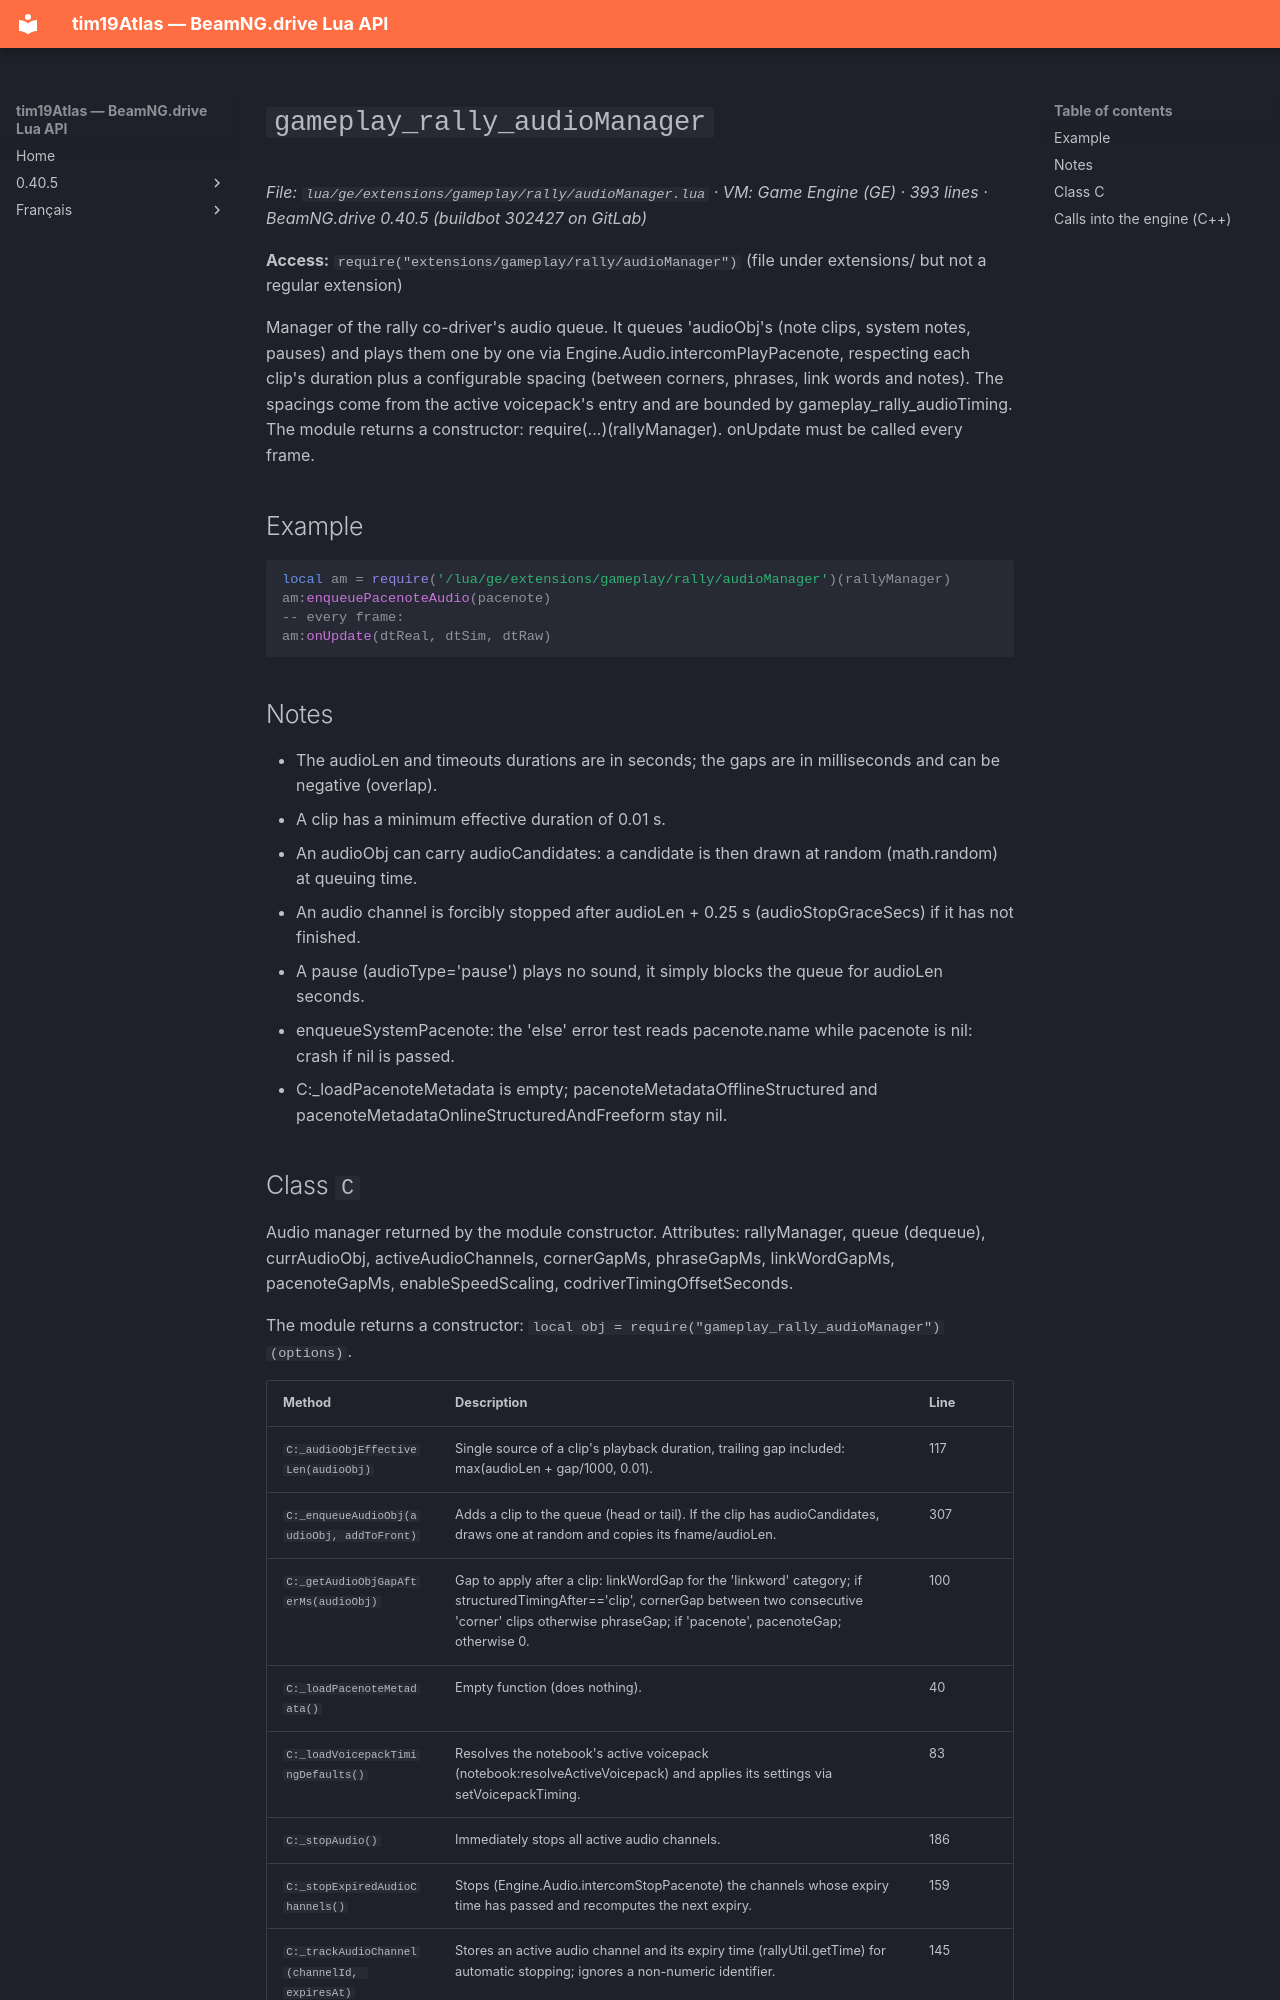

repository: Tim0219800/beamng-lua-atlas · page: 0.40.5/ge/extensions/gameplay/rally/audioManager.html · generator: mkdocs

# `gameplay_rally_audioManager`

*File: `lua/ge/extensions/gameplay/rally/audioManager.lua` · VM: Game Engine (GE) · 393 lines · BeamNG.drive 0.40.5 (buildbot 302427 on GitLab)*

**Access:** `require("extensions/gameplay/rally/audioManager")` (file under extensions/ but not a regular extension)

Manager of the rally co-driver's audio queue. It queues 'audioObj's (note clips, system notes, pauses) and plays them one by one via Engine.Audio.intercomPlayPacenote, respecting each clip's duration plus a configurable spacing (between corners, phrases, link words and notes). The spacings come from the active voicepack's entry and are bounded by gameplay_rally_audioTiming. The module returns a constructor: require(...)(rallyManager). onUpdate must be called every frame.

## Example

```lua
local am = require('/lua/ge/extensions/gameplay/rally/audioManager')(rallyManager)
am:enqueuePacenoteAudio(pacenote)
-- every frame:
am:onUpdate(dtReal, dtSim, dtRaw)
```

## Notes

- The audioLen and timeouts durations are in seconds; the gaps are in milliseconds and can be negative (overlap).
- A clip has a minimum effective duration of 0.01 s.
- An audioObj can carry audioCandidates: a candidate is then drawn at random (math.random) at queuing time.
- An audio channel is forcibly stopped after audioLen + 0.25 s (audioStopGraceSecs) if it has not finished.
- A pause (audioType='pause') plays no sound, it simply blocks the queue for audioLen seconds.
- enqueueSystemPacenote: the 'else' error test reads pacenote.name while pacenote is nil: crash if nil is passed.
- C:_loadPacenoteMetadata is empty; pacenoteMetadataOfflineStructured and pacenoteMetadataOnlineStructuredAndFreeform stay nil.
